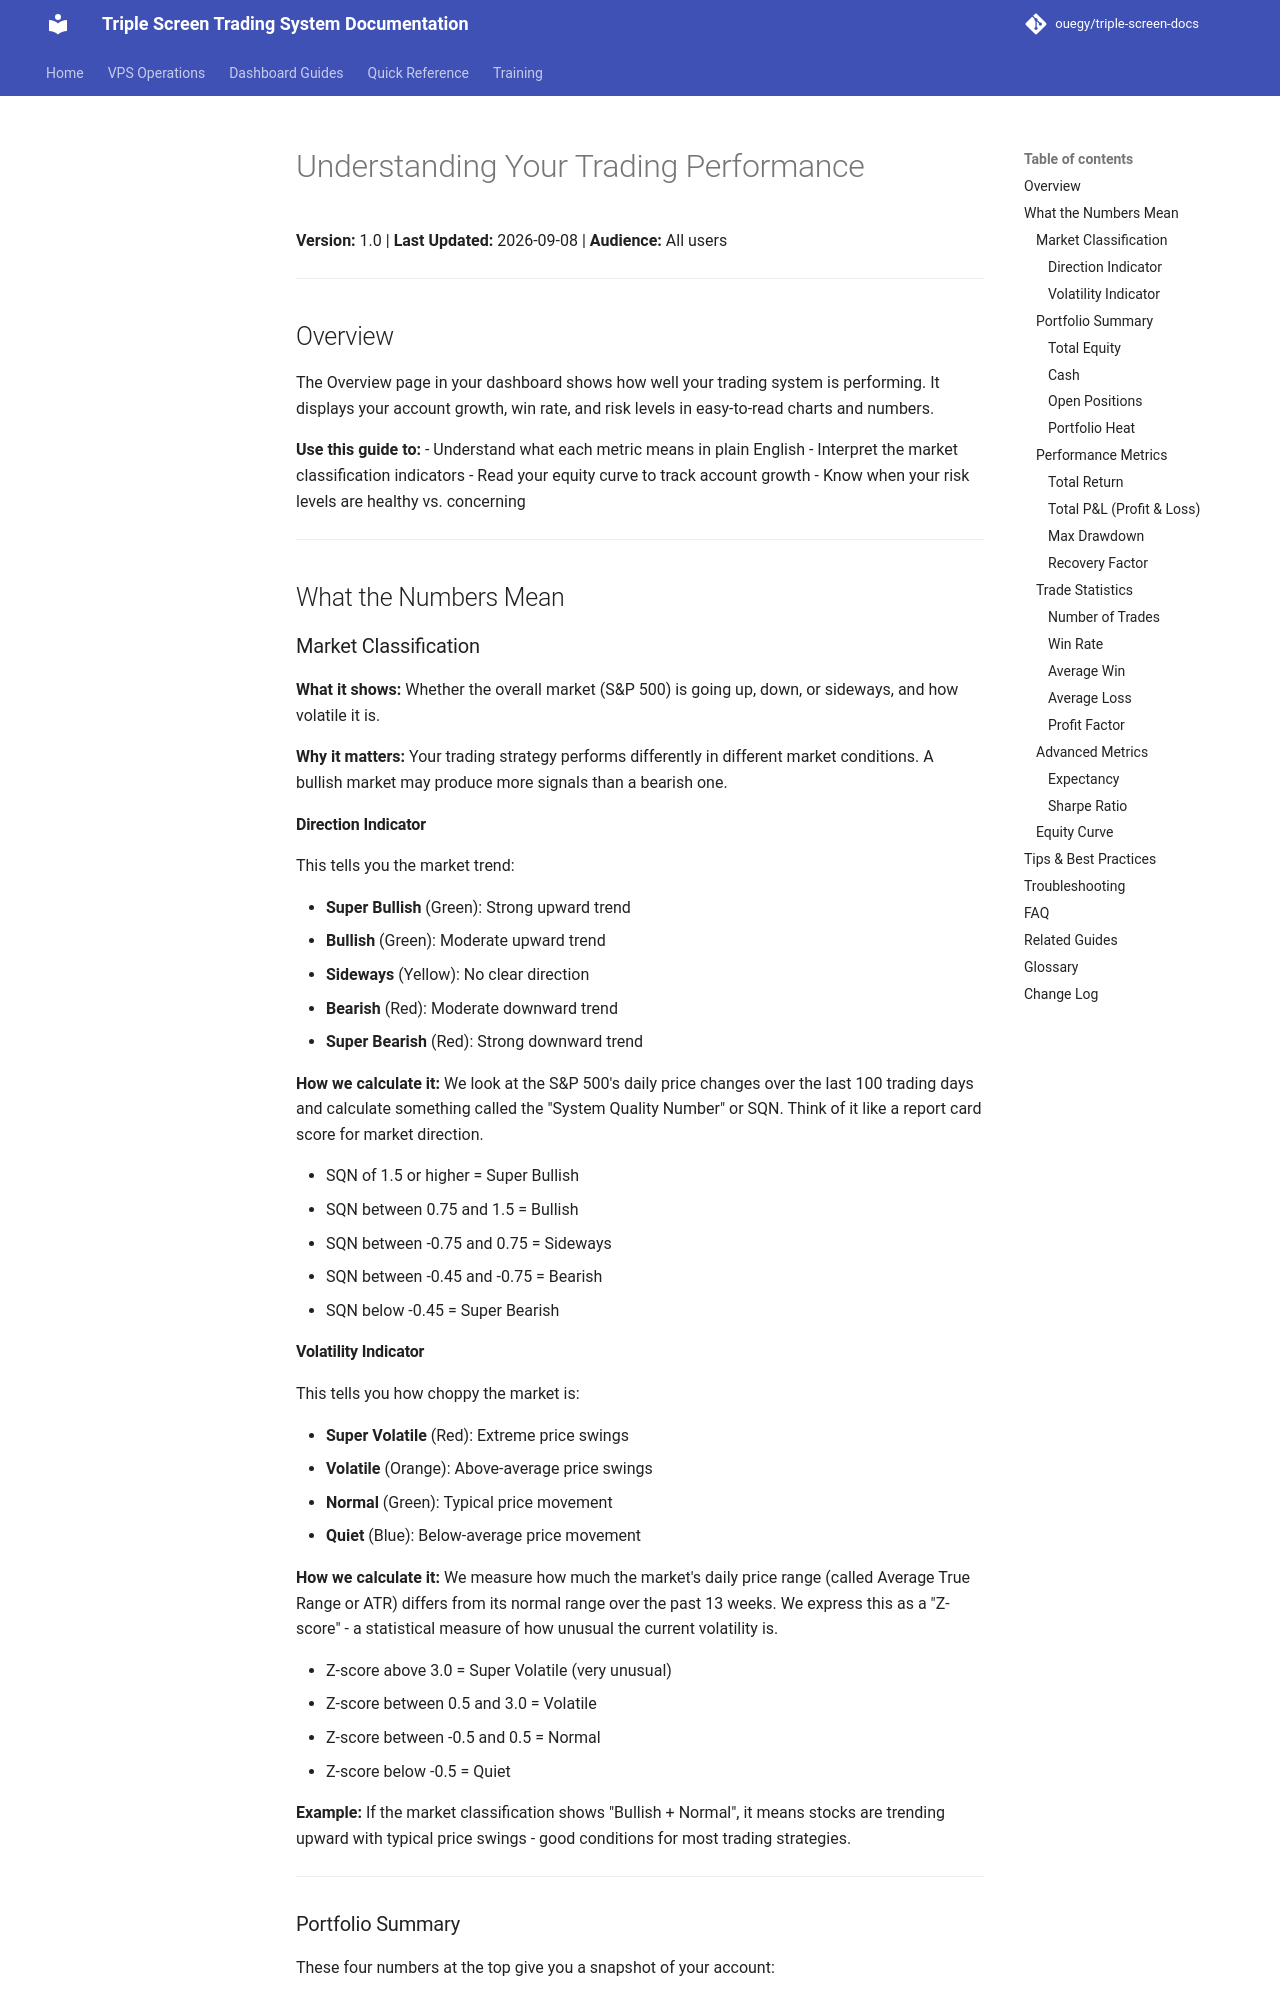

repository: ouegy/triple-screen-docs · page: GUIDE-005-performance-metrics/index.html · generator: mkdocs

# Understanding Your Trading Performance

**Version:** 1.0 | **Last Updated:** 2026-09-08 | **Audience:** All users

---

## Overview

The Overview page in your dashboard shows how well your trading system is performing. It displays your account growth, win rate, and risk levels in easy-to-read charts and numbers.

**Use this guide to:**
- Understand what each metric means in plain English
- Interpret the market classification indicators
- Read your equity curve to track account growth
- Know when your risk levels are healthy vs. concerning

---

## What the Numbers Mean

### Market Classification

**What it shows:** Whether the overall market (S&P 500) is going up, down, or sideways, and how volatile it is.

**Why it matters:** Your trading strategy performs differently in different market conditions. A bullish market may produce more signals than a bearish one.

#### Direction Indicator

This tells you the market trend:

- **Super Bullish** (Green): Strong upward trend
- **Bullish** (Green): Moderate upward trend
- **Sideways** (Yellow): No clear direction
- **Bearish** (Red): Moderate downward trend
- **Super Bearish** (Red): Strong downward trend

**How we calculate it:** We look at the S&P 500's daily price changes over the last 100 trading days and calculate something called the "System Quality Number" or SQN. Think of it like a report card score for market direction.

- SQN of 1.5 or higher = Super Bullish
- SQN between 0.75 and 1.5 = Bullish
- SQN between -0.75 and 0.75 = Sideways
- SQN between -0.45 and -0.75 = Bearish
- SQN below -0.45 = Super Bearish

#### Volatility Indicator

This tells you how choppy the market is:

- **Super Volatile** (Red): Extreme price swings
- **Volatile** (Orange): Above-average price swings
- **Normal** (Green): Typical price movement
- **Quiet** (Blue): Below-average price movement

**How we calculate it:** We measure how much the market's daily price range (called Average True Range or ATR) differs from its normal range over the past 13 weeks. We express this as a "Z-score" - a statistical measure of how unusual the current volatility is.

- Z-score above 3.0 = Super Volatile (very unusual)
- Z-score between 0.5 and 3.0 = Volatile
- Z-score between -0.5 and 0.5 = Normal
- Z-score below -0.5 = Quiet

**Example:** If the market classification shows "Bullish + Normal", it means stocks are trending upward with typical price swings - good conditions for most trading strategies.

---

### Portfolio Summary

These four numbers at the top give you a snapshot of your account:

#### Total Equity

**What it is:** The total value of your account (cash plus the value of any open positions).

**Example:** If you started with £10,000 and made £500 in profits, your total equity is £10,500.
